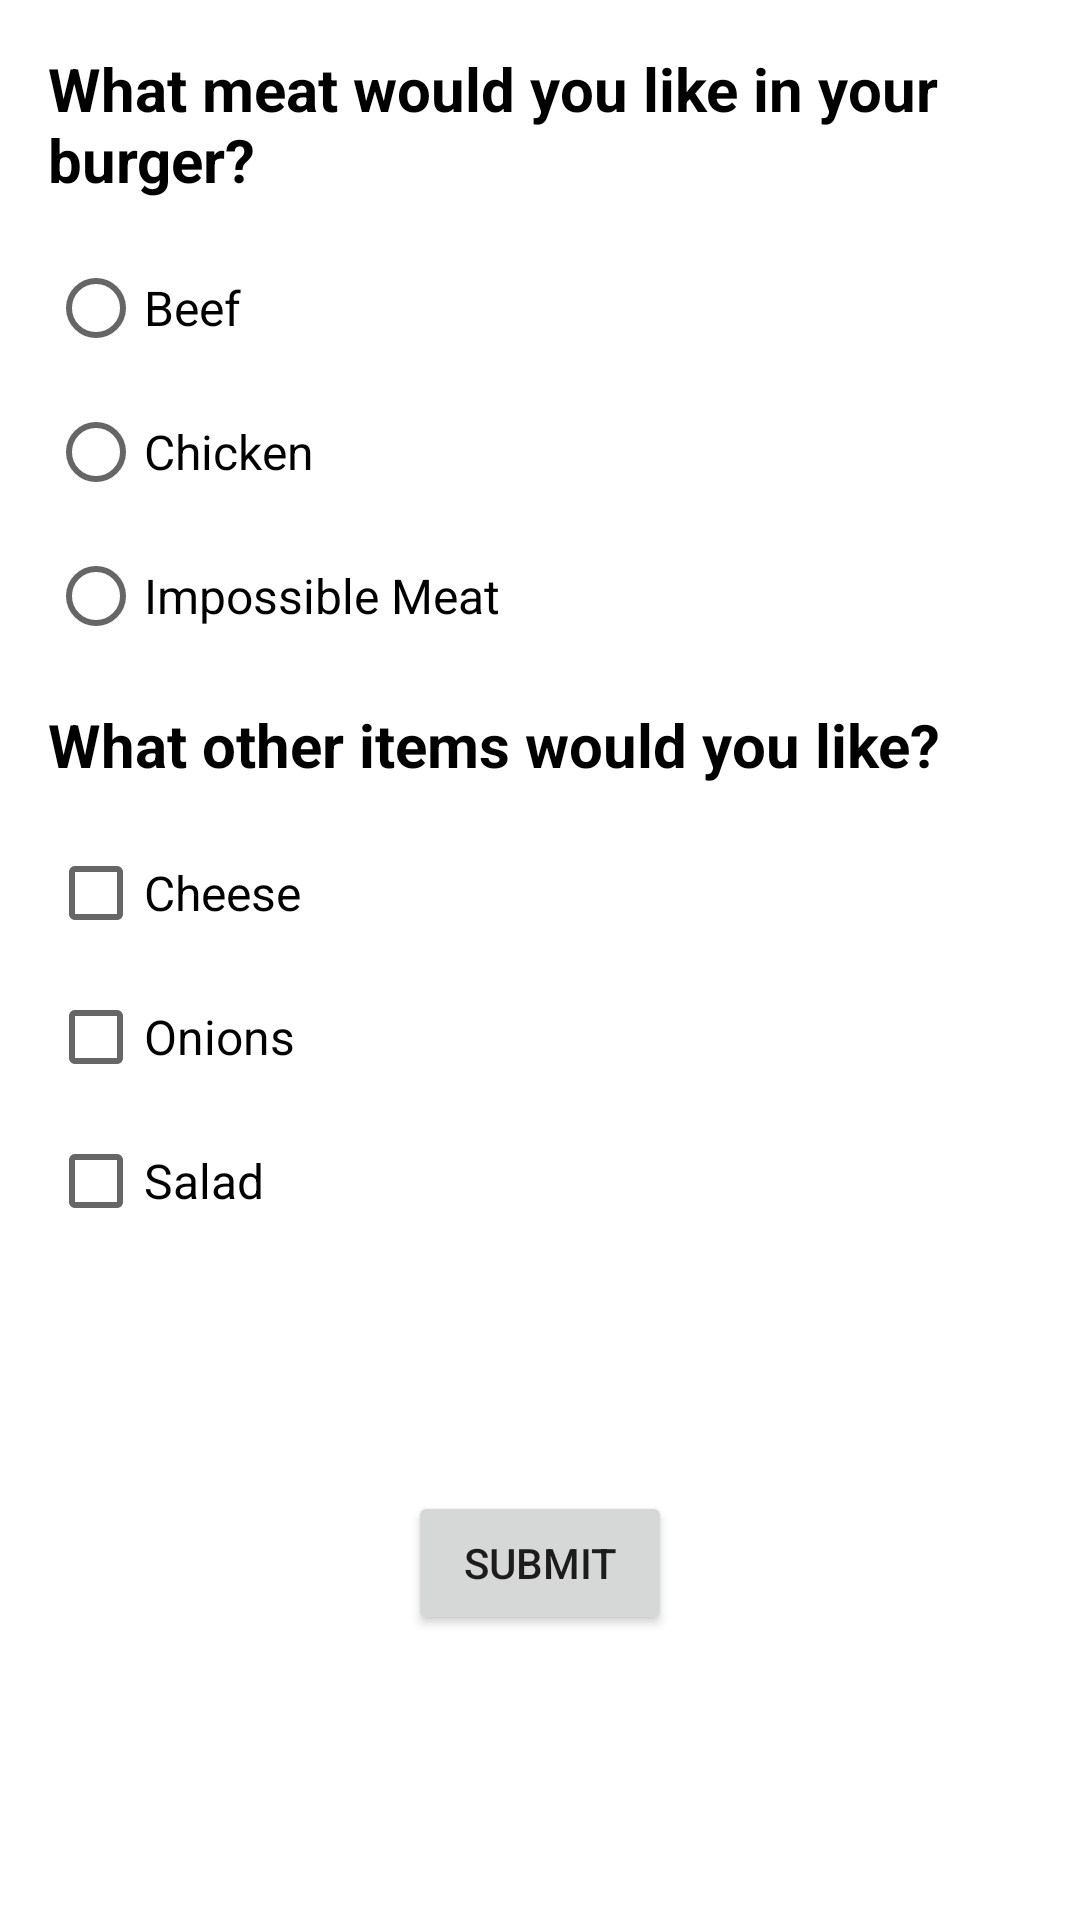

Write the Android layout XML for this screen, with the resource values it uses.
<!-- AndroidManifest.xml: application theme Theme.OderingService -->
<!-- res/layout/activity_main.xml -->
<?xml version="1.0" encoding="utf-8"?>
<layout xmlns:tools="http://schemas.android.com/tools"
    xmlns:android="http://schemas.android.com/apk/res/android"
    xmlns:app="http://schemas.android.com/apk/res-auto">

    <androidx.constraintlayout.widget.ConstraintLayout
        android:layout_width="match_parent"
        android:layout_height="match_parent"
        android:padding="@dimen/padding_size"
        tools:context=".MainActivity">


        <TextView
            android:id="@+id/tvQuestion1"
            android:text="@string/question1"
            app:layout_constraintStart_toStartOf="parent"
            app:layout_constraintTop_toTopOf="parent"
            style="@style/style_statement" />

        <RadioGroup
            android:id="@+id/rgMeat"
            android:layout_width="wrap_content"
            android:layout_height="wrap_content"
            android:layout_marginTop="12dp"
            app:layout_constraintStart_toStartOf="parent"
            app:layout_constraintTop_toBottomOf="@+id/tvQuestion1">

            <RadioButton
                android:id="@+id/rbBeef"
                android:layout_width="wrap_content"
                android:layout_height="wrap_content"
                android:text="@string/beef"
                android:textSize="@dimen/option_textSize" />

            <RadioButton
                android:id="@+id/rbChicken"
                android:layout_width="wrap_content"
                android:layout_height="wrap_content"
                android:text="@string/chicken"
                android:textSize="@dimen/option_textSize" />

            <RadioButton
                android:id="@+id/rbImpossibleMeat"
                android:layout_width="wrap_content"
                android:layout_height="wrap_content"
                android:text="@string/impossible_meat"
                android:textSize="@dimen/option_textSize" />
        </RadioGroup>

        <TextView
            android:id="@+id/tvQuestion2"
            android:layout_width="wrap_content"
            android:layout_height="wrap_content"
            android:layout_marginTop="12dp"
            android:text="@string/question2"
            android:textColor="@color/black"
            android:textSize="20sp"
            android:textStyle="bold"
            app:layout_constraintStart_toStartOf="parent"
            app:layout_constraintTop_toBottomOf="@+id/rgMeat" />

        <CheckBox
            android:id="@+id/cbCheese"
            android:layout_width="wrap_content"
            android:layout_height="wrap_content"
            android:text="@string/cheese"
            app:layout_constraintStart_toStartOf="parent"
            app:layout_constraintTop_toBottomOf="@+id/tvQuestion2"
            style="@style/item_style" />

        <CheckBox
            android:id="@+id/cbOnion"
            android:layout_width="wrap_content"
            android:layout_height="wrap_content"
            android:text="@string/onions"
            android:textSize="@dimen/option_textSize"
            app:layout_constraintStart_toStartOf="parent"
            app:layout_constraintTop_toBottomOf="@+id/cbCheese" />

        <CheckBox
            android:id="@+id/cbSalad"
            android:layout_width="wrap_content"
            android:layout_height="wrap_content"
            android:text="@string/salad"
            android:textSize="@dimen/option_textSize"
            app:layout_constraintStart_toStartOf="parent"
            app:layout_constraintTop_toBottomOf="@+id/cbOnion" />

        <Button
            android:id="@+id/btnSubmit"
            android:layout_width="wrap_content"
            android:layout_height="wrap_content"
            android:text="@string/submit"
            app:layout_constraintBottom_toBottomOf="parent"
            app:layout_constraintEnd_toEndOf="parent"
            app:layout_constraintStart_toStartOf="parent"
            app:layout_constraintTop_toBottomOf="@+id/cbSalad" />
    </androidx.constraintlayout.widget.ConstraintLayout>
</layout>
<!-- resources referenced by this layout -->
<resources>
  <dimen name="option_textSize">16sp</dimen>
  <dimen name="padding_size">16dp</dimen>
  <string name="beef">Beef</string>
  <string name="cheese">Cheese</string>
  <string name="chicken">Chicken</string>
  <string name="impossible_meat">Impossible Meat</string>
  <string name="onions">Onions</string>
  <string name="question1">What meat would you like in your burger?</string>
  <string name="question2">What other items would you like?</string>
  <string name="salad">Salad</string>
  <string name="submit">Submit</string>
  <style name="item_style">
          <item name="android:layout_marginTop">12dp</item>
          <item name="android:textSize">@dimen/option_textSize</item>
      </style>
  <style name="style_statement">
          <item name="android:layout_width">wrap_content</item>
          <item name="android:layout_height">wrap_content</item>
          <item name="android:textColor">@color/black</item>
          <item name="android:textSize">20sp</item>
          <item name="android:textStyle">bold</item>
      </style>
  <style name="Theme.OderingService" parent="Theme.MaterialComponents.DayNight.DarkActionBar">
          
          <item name="colorPrimary">@color/purple_500</item>
          <item name="colorPrimaryVariant">@color/purple_700</item>
          <item name="colorOnPrimary">@color/white</item>
          
          <item name="colorSecondary">@color/teal_200</item>
          <item name="colorSecondaryVariant">@color/teal_700</item>
          <item name="colorOnSecondary">@color/black</item>
          
          <item name="android:statusBarColor">?attr/colorPrimaryVariant</item>
          
      </style>
  <!-- not gathered from this repository: default colours our renderer supplied (Android Studio template values) -->
  <color name="purple_500">#FF6200EE</color>
  <color name="purple_700">#FF3700B3</color>
  <color name="teal_200">#FF03DAC5</color>
  <color name="teal_700">#FF018786</color>
  <color name="black">#FF000000</color>
  <color name="white">#FFFFFFFF</color>
</resources>
